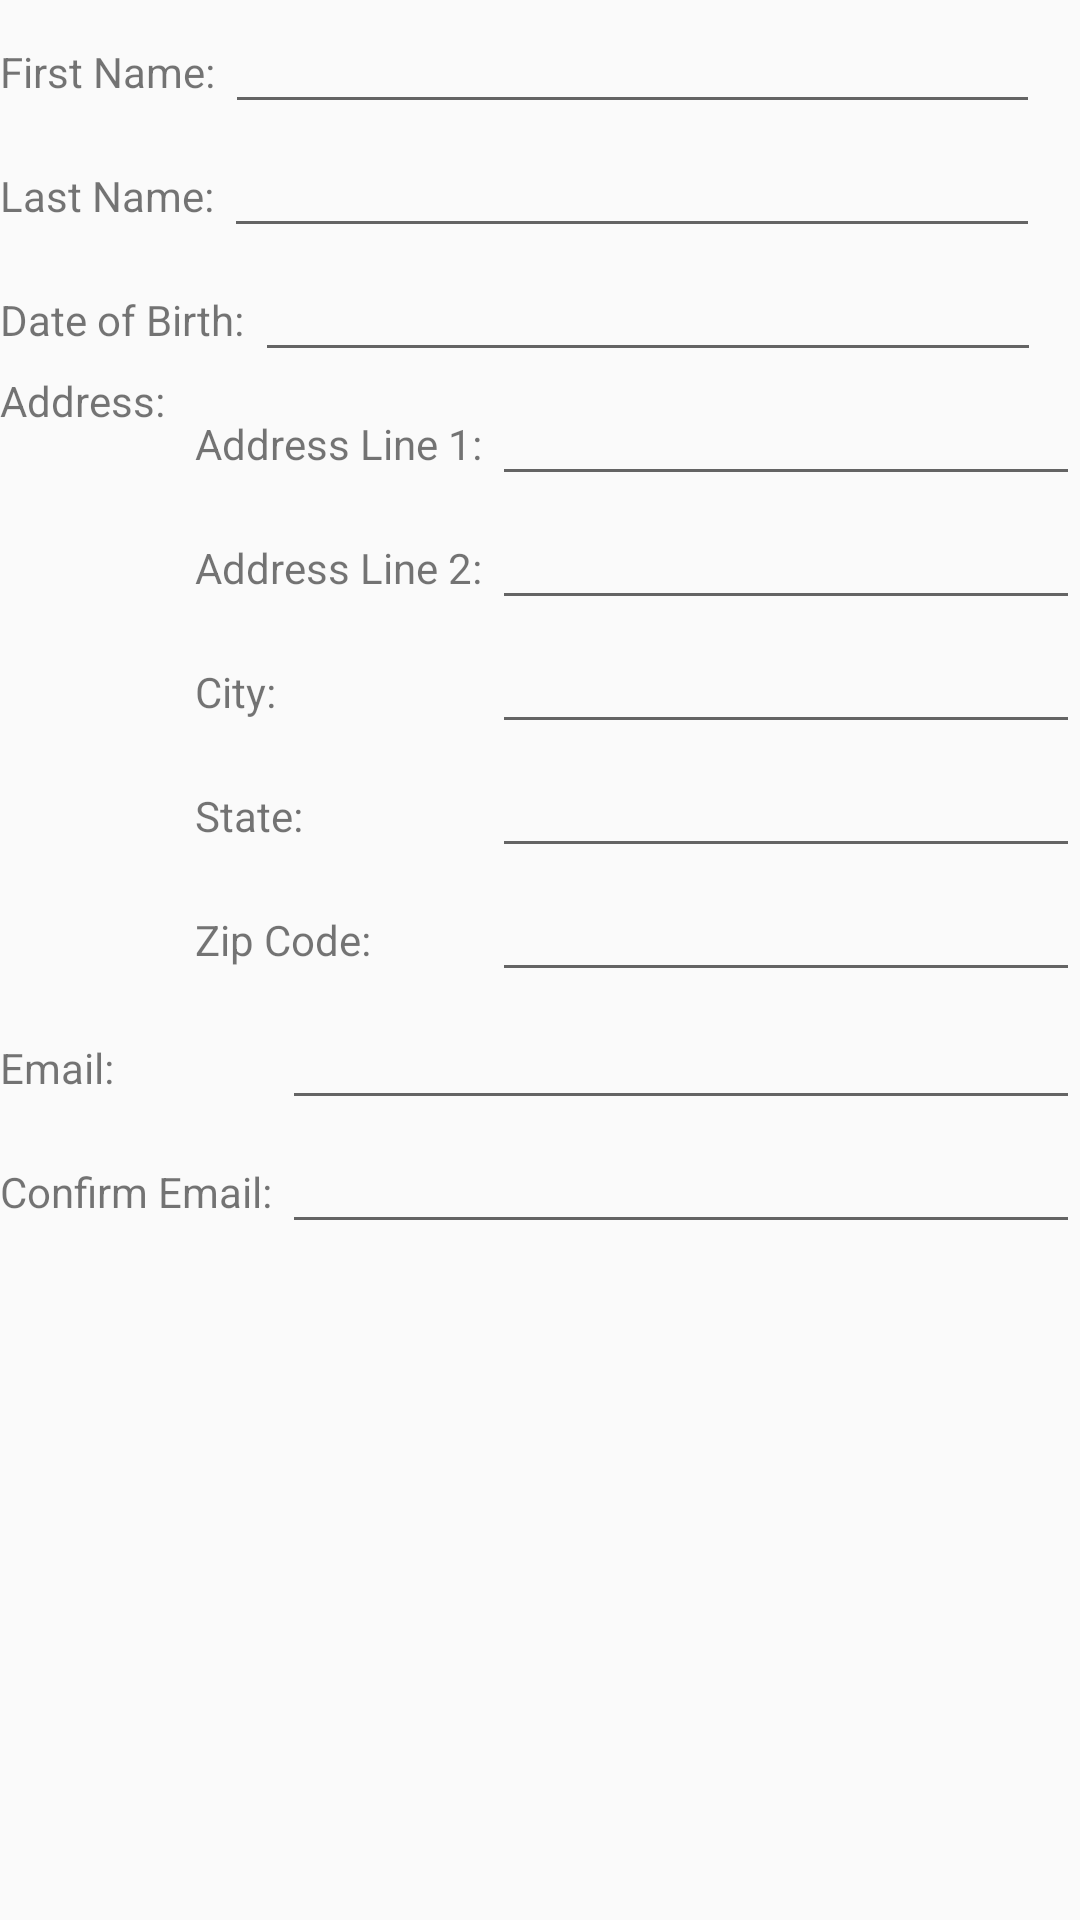

Here is an Android app screen rendered from its layout file. Give the layout XML and the strings, colors and styles it references.
<!-- AndroidManifest.xml: application theme AppTheme -->
<!-- res/layout/registration.xml -->
<?xml version="1.0" encoding="utf-8"?>
<LinearLayout xmlns:android="http://schemas.android.com/apk/res/android"
    xmlns:tools="http://schemas.android.com/tools"
    tools:context="sf.hack.day.proximity.scanner.activities.RegistrationActivity"
    android:orientation="vertical"
    android:layout_width="match_parent"
    android:layout_height="match_parent">

    <LinearLayout
        android:layout_width="match_parent"
        android:layout_height="wrap_content"
        android:orientation="horizontal"
        android:weightSum="1">

        <TextView
            android:layout_width="wrap_content"
            android:layout_height="wrap_content"
            android:text="First Name: "/>

        <EditText
            android:layout_width="wrap_content"
            android:layout_height="wrap_content"
            android:id="@+id/editText"
            android:layout_weight="0.95" />
    </LinearLayout>

    <LinearLayout
        android:layout_width="match_parent"
        android:layout_height="wrap_content"
        android:orientation="horizontal"
        android:weightSum="1" >

        <TextView
            android:layout_width="wrap_content"
            android:layout_height="wrap_content"
            android:text="Last Name: " />

        <EditText
            android:layout_width="wrap_content"
            android:layout_height="wrap_content"
            android:id="@+id/editText2"
            android:layout_weight="0.95" />
    </LinearLayout>

    <LinearLayout
        android:layout_width="match_parent"
        android:layout_height="wrap_content"
        android:orientation="horizontal"
        android:weightSum="1" >

        <TextView
            android:layout_width="wrap_content"
            android:layout_height="wrap_content"
            android:text="Date of Birth: " />

        <EditText
            android:layout_width="wrap_content"
            android:layout_height="wrap_content"
            android:id="@+id/editText3"
            android:layout_weight="0.95" />
    </LinearLayout>

    <LinearLayout
        android:orientation="horizontal"
        android:layout_width="match_parent"
        android:layout_height="208dp">

        <TextView
            android:layout_width="wrap_content"
            android:layout_height="wrap_content"
            android:text="Address:   "
            android:id="@+id/textView10" />

        <TableLayout
            android:layout_width="match_parent"
            android:layout_height="match_parent">

            <TableRow
                android:layout_width="match_parent"
                android:layout_height="match_parent">

                <TextView
                    android:layout_width="wrap_content"
                    android:layout_height="wrap_content"
                    android:text="Address Line 1: " />

                <EditText
                    android:layout_width="wrap_content"
                    android:layout_height="wrap_content"
                    android:inputType="textPostalAddress"
                    android:ems="10"
                    android:id="@+id/editText4"
                    android:layout_weight="1" />
            </TableRow>

            <TableRow
                android:layout_width="match_parent"
                android:layout_height="match_parent">

                <TextView
                    android:layout_width="wrap_content"
                    android:layout_height="wrap_content"
                    android:text="Address Line 2: " />

                <EditText
                    android:layout_width="wrap_content"
                    android:layout_height="wrap_content"
                    android:inputType="textPostalAddress"
                    android:ems="10"
                    android:id="@+id/editText5"
                    android:layout_weight="1" />
            </TableRow>

            <TableRow
                android:layout_width="match_parent"
                android:layout_height="match_parent">

                <TextView
                    android:layout_width="wrap_content"
                    android:layout_height="wrap_content"
                    android:text="City: " />

                <EditText
                    android:layout_width="wrap_content"
                    android:layout_height="wrap_content"
                    android:id="@+id/editText7"
                    android:layout_weight="0.95" />
            </TableRow>

            <TableRow
                android:layout_width="match_parent"
                android:layout_height="match_parent">

                <TextView
                    android:layout_width="wrap_content"
                    android:layout_height="wrap_content"
                    android:text="State: "
                    android:id="@+id/textView9" />

                <EditText
                    android:layout_width="wrap_content"
                    android:layout_height="wrap_content"
                    android:id="@+id/editText11"
                    android:layout_weight="0.95" />
            </TableRow>

            <TableRow
                android:layout_width="match_parent"
                android:layout_height="match_parent">

                <TextView
                    android:layout_width="wrap_content"
                    android:layout_height="wrap_content"
                    android:text="Zip Code: " />

                <EditText
                    android:layout_width="wrap_content"
                    android:layout_height="wrap_content"
                    android:id="@+id/editText6"
                    android:layout_weight="0.95" />
            </TableRow>

        </TableLayout>

    </LinearLayout>

    <TableLayout
        android:layout_width="match_parent"
        android:layout_height="wrap_content">

        <TableRow
            android:layout_width="match_parent"
            android:layout_height="match_parent">

            <TextView
                android:layout_width="wrap_content"
                android:layout_height="wrap_content"
                android:text="Email: " />

            <EditText
                android:layout_width="wrap_content"
                android:layout_height="wrap_content"
                android:inputType="textEmailAddress"
                android:ems="10"
                android:id="@+id/editText9"
                android:layout_weight="1" />
        </TableRow>

        <TableRow
            android:layout_width="match_parent"
            android:layout_height="match_parent">

            <TextView
                android:layout_width="wrap_content"
                android:layout_height="wrap_content"
                android:text="Confirm Email: " />

            <EditText
                android:layout_width="wrap_content"
                android:layout_height="wrap_content"
                android:inputType="textEmailAddress"
                android:ems="10"
                android:id="@+id/editText10"
                android:layout_weight="1" />
        </TableRow>
    </TableLayout>

    <LinearLayout
        android:orientation="horizontal"
        android:layout_width="match_parent"
        android:layout_height="match_parent">

        <Button
            android:layout_width="wrap_content"
            android:layout_height="wrap_content"
            android:text="Register"
            android:id="@+id/button6"
            android:visibility="invisible" />
    </LinearLayout>

</LinearLayout>
<!-- resources referenced by this layout -->
<resources>
  <style name="AppTheme" parent="Theme.AppCompat.Light.DarkActionBar">
          
          <item name="colorPrimary">@color/colorActionBar</item>
          <item name="colorPrimaryDark">@color/colorActionBar</item>
          <item name="colorAccent">@color/colorActionBar</item>
      </style>
  <color name="colorActionBar">#ff0000</color>
</resources>
